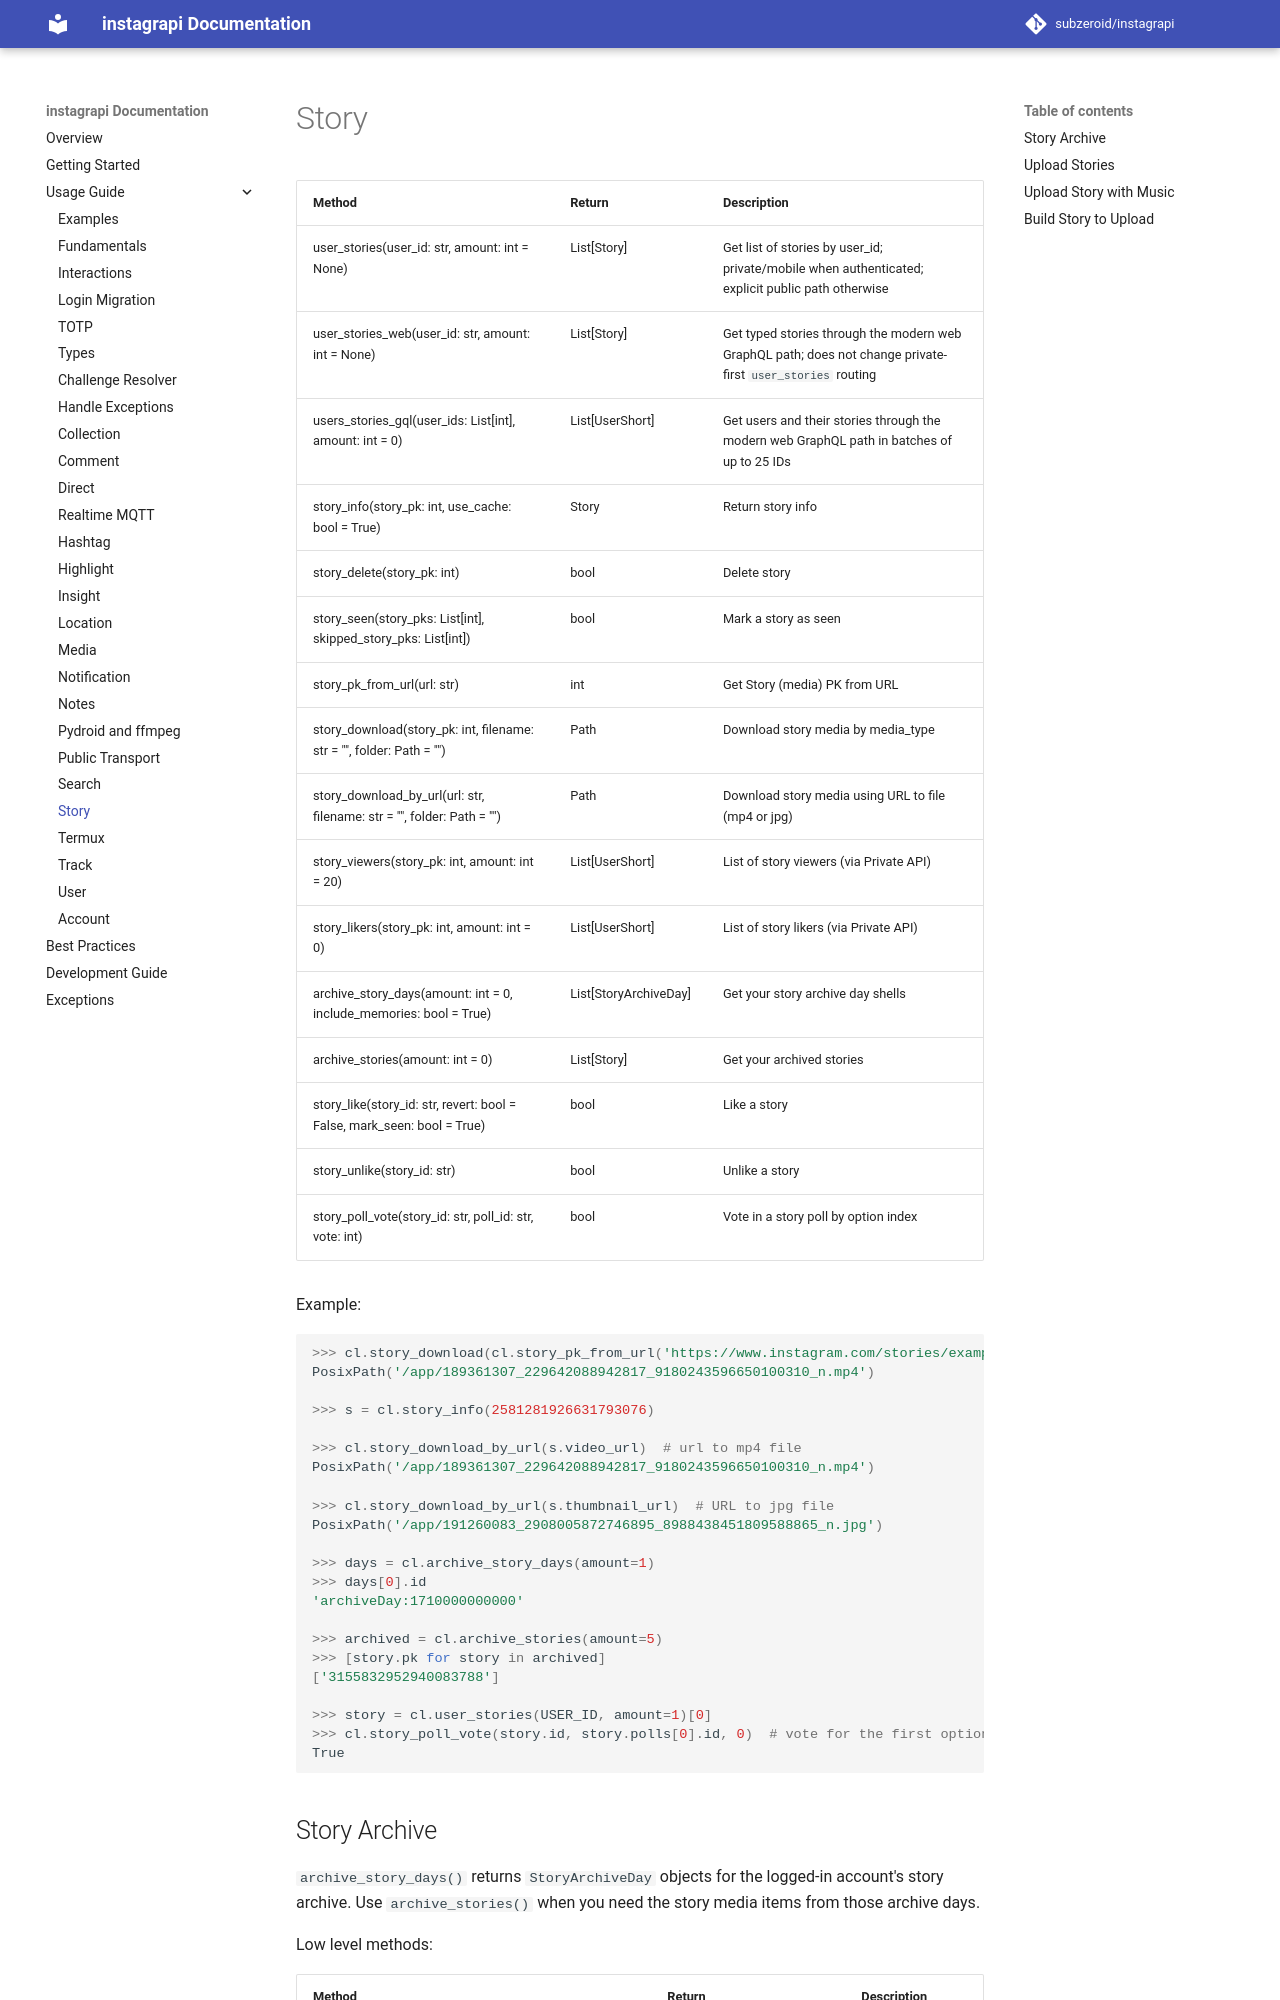

repository: bvolpato/instagrapi · page: dev/usage-guide/story/index.html · generator: mkdocs

# Story

| Method                                                                 | Return          | Description
| ---------------------------------------------------------------------- | --------------- | ----------------------------------
| user_stories(user_id: str, amount: int = None)                         | List[Story]     | Get list of stories by user_id; private/mobile when authenticated; explicit public path otherwise
| user_stories_web(user_id: str, amount: int = None)                     | List[Story]     | Get typed stories through the modern web GraphQL path; does not change private-first `user_stories` routing
| users_stories_gql(user_ids: List[int], amount: int = 0)                | List[UserShort] | Get users and their stories through the modern web GraphQL path in batches of up to 25 IDs
| story_info(story_pk: int, use_cache: bool = True)                      | Story           | Return story info
| story_delete(story_pk: int)                                            | bool            | Delete story
| story_seen(story_pks: List[int], skipped_story_pks: List[int])         | bool            | Mark a story as seen
| story_pk_from_url(url: str)                                            | int             | Get Story (media) PK from URL
| story_download(story_pk: int, filename: str = "", folder: Path = "")   | Path            | Download story media by media_type
| story_download_by_url(url: str, filename: str = "", folder: Path = "") | Path            | Download story media using URL to file (mp4 or jpg)
| story_viewers(story_pk: int, amount: int = 20)                         | List[UserShort] | List of story viewers (via Private API)
| story_likers(story_pk: int, amount: int = 0)                           | List[UserShort] | List of story likers (via Private API)
| archive_story_days(amount: int = 0, include_memories: bool = True)      | List[StoryArchiveDay] | Get your story archive day shells
| archive_stories(amount: int = 0)                                        | List[Story]     | Get your archived stories
| story_like(story_id: str, revert: bool = False, mark_seen: bool = True) | bool            | Like a story
| story_unlike(story_id: str)                                            | bool            | Unlike a story
| story_poll_vote(story_id: str, poll_id: str, vote: int)                | bool            | Vote in a story poll by option index

Example:

``` python
>>> cl.story_download(cl.story_pk_from_url('https://www.instagram.com/stories/example/2581281926631793076/'))
PosixPath('/app/189361307_229642088942817_9180243596650100310_n.mp4')

>>> s = cl.story_info(2581281926631793076)

>>> cl.story_download_by_url(s.video_url)  # url to mp4 file
PosixPath('/app/189361307_229642088942817_9180243596650100310_n.mp4')

>>> cl.story_download_by_url(s.thumbnail_url)  # URL to jpg file
PosixPath('/app/191260083_2908005872746895_8988438451809588865_n.jpg')

>>> days = cl.archive_story_days(amount=1)
>>> days[0].id
'archiveDay:1710000000000'

>>> archived = cl.archive_stories(amount=5)
>>> [story.pk for story in archived]
['3155832952940083788']

>>> story = cl.user_stories(USER_ID, amount=1)[0]
>>> cl.story_poll_vote(story.id, story.polls[0].id, 0)  # vote for the first option
True
```
